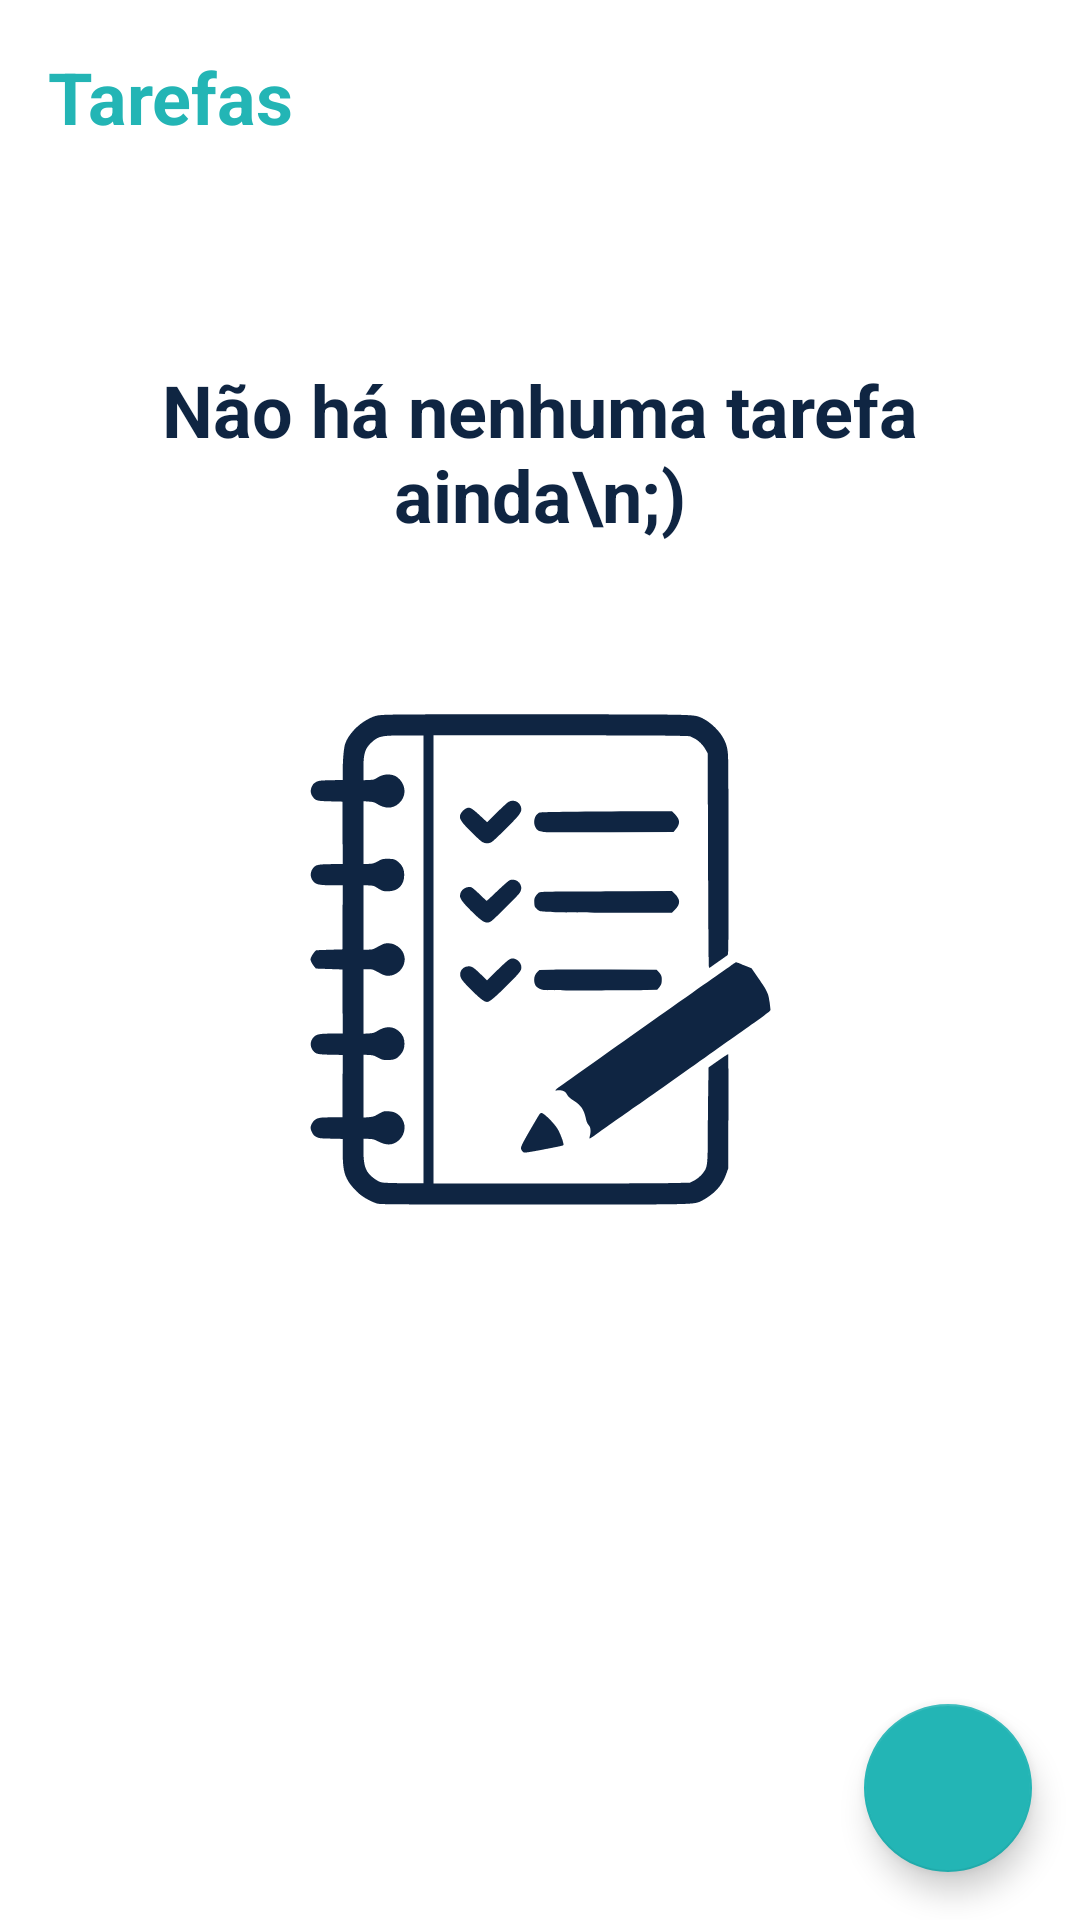

This screen was rendered from an Android layout file. Write that file and the resources it references.
<!-- AndroidManifest.xml: application theme Theme.ToDoList -->
<!-- res/layout/activity_main.xml -->
<?xml version="1.0" encoding="utf-8"?>
<androidx.constraintlayout.widget.ConstraintLayout xmlns:android="http://schemas.android.com/apk/res/android"
    xmlns:app="http://schemas.android.com/apk/res-auto"
    xmlns:tools="http://schemas.android.com/tools"
    android:layout_width="match_parent"
    android:layout_height="match_parent"
    tools:context=".ui.MainActivity">

    <TextView
        android:id="@+id/tv_title"
        android:layout_width="match_parent"
        android:layout_height="wrap_content"
        android:layout_margin="16dp"
        android:text="@string/label_tasks"
        android:textColor="@color/verde"
        android:textStyle="bold"
        android:textSize="24sp"
        app:layout_constraintStart_toStartOf="parent"
        app:layout_constraintTop_toTopOf="parent" />

    <include
        android:id="@+id/include_empty"
        layout="@layout/empty_state"
        app:layout_constraintBottom_toTopOf="parent"
        app:layout_constraintEnd_toEndOf="parent"
        app:layout_constraintStart_toStartOf="parent"
        app:layout_constraintTop_toBottomOf="@id/tv_title" />

    <androidx.recyclerview.widget.RecyclerView
        android:id="@+id/rv_tasks"
        android:layout_width="0dp"
        android:layout_height="0dp"
        android:layout_marginTop="16dp"
        android:orientation="vertical"
        android:visibility="gone"
        app:layoutManager="androidx.recyclerview.widget.LinearLayoutManager"
        app:layout_constraintBottom_toBottomOf="parent"
        app:layout_constraintEnd_toEndOf="parent"
        app:layout_constraintStart_toStartOf="parent"
        app:layout_constraintTop_toBottomOf="@id/tv_title"
        tools:itemCount="8"
        tools:listitem="@layout/item_task" />

    <com.google.android.material.floatingactionbutton.FloatingActionButton
        android:id="@+id/fab"
        android:layout_width="wrap_content"
        android:layout_height="wrap_content"
        android:layout_margin="16dp"
        android:contentDescription="@string/label_description_new_task"
        app:layout_constraintBottom_toBottomOf="parent"
        app:layout_constraintEnd_toEndOf="parent"
        app:srcCompat="@drawable/ic_add" />

</androidx.constraintlayout.widget.ConstraintLayout>
<!-- res/layout/empty_state.xml (included above) -->
<?xml version="1.0" encoding="utf-8"?>
<androidx.constraintlayout.widget.ConstraintLayout xmlns:android="http://schemas.android.com/apk/res/android"
    xmlns:app="http://schemas.android.com/apk/res-auto"
    xmlns:tools="http://schemas.android.com/tools"
    android:id="@+id/empty_state"
    android:layout_width="match_parent"
    android:layout_height="match_parent"
    android:layout_margin="16dp">

    <TextView
        android:id="@+id/tv_message"
        android:layout_width="0dp"
        android:layout_height="wrap_content"
        android:layout_marginBottom="16dp"
        android:gravity="center"
        android:text="Não há nenhuma tarefa ainda\n;)"
        android:textColor="@color/azul"
        android:textSize="24sp"
        android:textStyle="bold"
        app:layout_constraintBottom_toTopOf="@id/iv_image"
        app:layout_constraintEnd_toEndOf="parent"
        app:layout_constraintStart_toStartOf="parent" />

    <androidx.appcompat.widget.AppCompatImageView
        android:id="@+id/iv_image"
        android:layout_width="161dp"
        android:layout_height="246dp"
        app:layout_constraintBottom_toBottomOf="parent"
        app:layout_constraintEnd_toEndOf="parent"
        app:layout_constraintStart_toStartOf="parent"
        app:layout_constraintTop_toTopOf="parent"
        app:srcCompat="@drawable/empty_state2" />

</androidx.constraintlayout.widget.ConstraintLayout>
<!-- res/layout/item_task.xml (included above) -->
<?xml version="1.0" encoding="utf-8"?>
<androidx.constraintlayout.widget.ConstraintLayout xmlns:android="http://schemas.android.com/apk/res/android"
    android:layout_width="match_parent"
    android:layout_height="wrap_content"
    xmlns:tools="http://schemas.android.com/tools"
    android:layout_margin="16dp"
    xmlns:app="http://schemas.android.com/apk/res-auto">

    <TextView
        android:id="@+id/tv_title"
        app:layout_constraintStart_toStartOf="parent"
        app:layout_constraintTop_toTopOf="parent"
        tools:text="Passear com o cachorro"
        android:textColor="@color/azul"
        android:textStyle="bold"
        android:textSize="22sp"
        android:layout_width="wrap_content"
        android:layout_height="wrap_content"/>

    <TextView
        android:id="@+id/tv_date"
        app:layout_constraintTop_toBottomOf="@id/tv_title"
        app:layout_constraintStart_toStartOf="@id/tv_title"
        tools:text="01/01/2021 18:00"
        android:textColor="@color/verde"
        android:textSize="18sp"
        android:layout_width="wrap_content"
        android:layout_height="wrap_content"/>

    <TextView
        android:id="@+id/tv_description"
        app:layout_constraintTop_toBottomOf="@id/tv_date"
        app:layout_constraintStart_toStartOf="@id/tv_date"
        tools:text="Observações"
        android:textColor="@color/verde"
        android:textSize="14sp"
        android:layout_width="wrap_content"
        android:layout_height="wrap_content"/>

    <androidx.appcompat.widget.AppCompatImageView
        android:id="@+id/iv_more"
        app:layout_constraintEnd_toEndOf="parent"
        app:layout_constraintTop_toTopOf="parent"
        app:layout_constraintBottom_toBottomOf="parent"
        app:srcCompat="@drawable/ic_more"
        android:layout_width="36dp"
        android:layout_height="36dp"/>

</androidx.constraintlayout.widget.ConstraintLayout>
<!-- resources referenced by this layout -->
<resources>
  <color name="azul">#0f2542</color>
  <color name="verde">#23b5b5</color>
  <!-- drawable empty_state2: vector/xml drawable (drawable, 6499 chars, omitted) -->
  <string name="label_description_new_task">Nova tarefa</string>
  <string name="label_tasks">Tarefas</string>
  <style name="Theme.ToDoList" parent="Theme.MaterialComponents.Light.NoActionBar">
          <item name="colorPrimary">@color/verde</item>
          <item name="colorPrimaryDark">@color/azul</item>
  
          <item name="colorSecondary">@color/verde</item>
          <item name="colorOnSecondary">@color/white</item>
  
      </style>
  <color name="white">#FFFFFFFF</color>
</resources>
